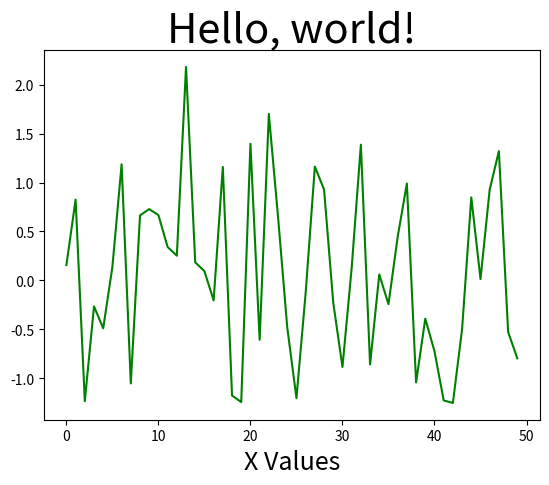

Source code (Python):
from pandas import DataFrame,Series
import numpy as np
import matplotlib.pyplot as plt

fig=plt.figure()
img=fig.add_subplot(1,1,1)

img.plot(np.random.randn(50),color='g')

img.set_title('Hello, world!',fontsize=30)
img.set_xlabel('X Values',fontsize=18)

